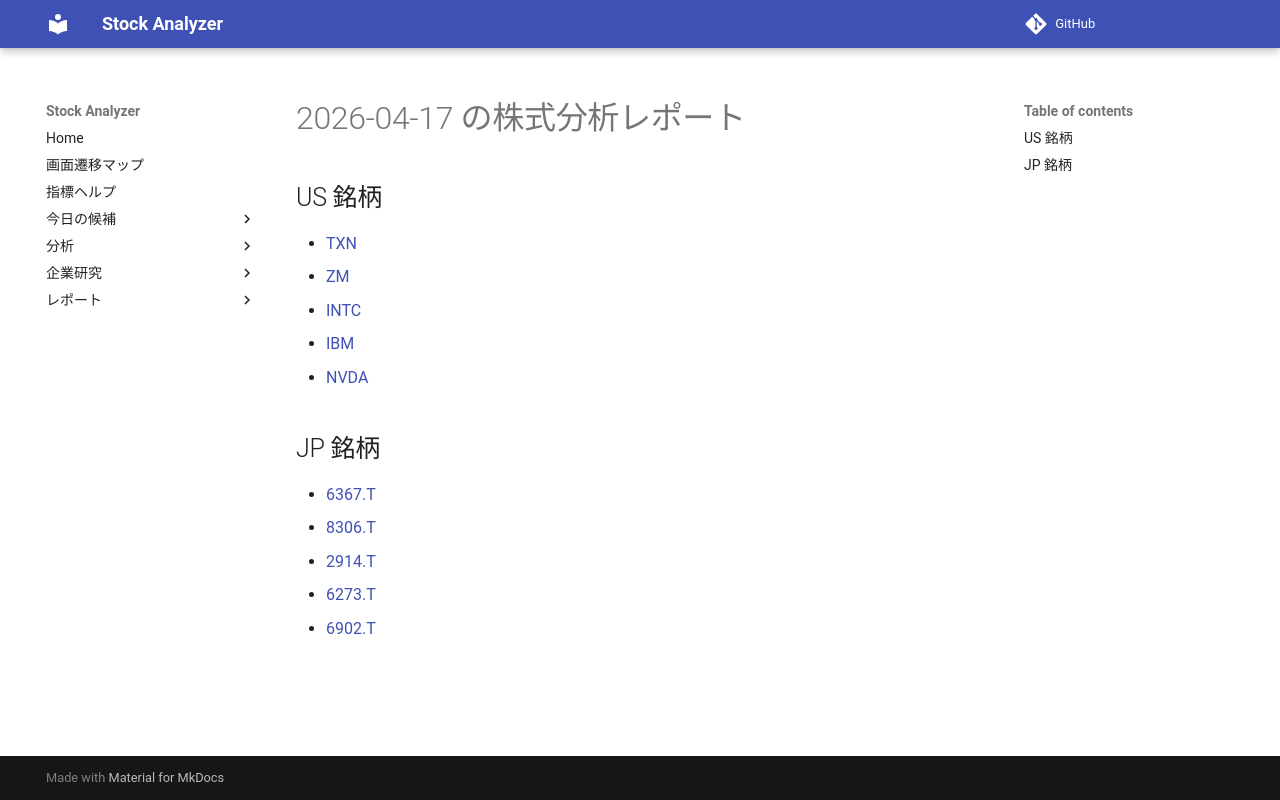

repository: Yumi-note/Making-APP · page: reports/2026-04-17/164023/index.html · generator: mkdocs

# 2026-04-17 の株式分析レポート

## US 銘柄

- [TXN](TXN.md)
- [ZM](ZM.md)
- [INTC](INTC.md)
- [IBM](IBM.md)
- [NVDA](NVDA.md)

## JP 銘柄

- [6367.T](6367_T.md)
- [8306.T](8306_T.md)
- [2914.T](2914_T.md)
- [6273.T](6273_T.md)
- [6902.T](6902_T.md)
